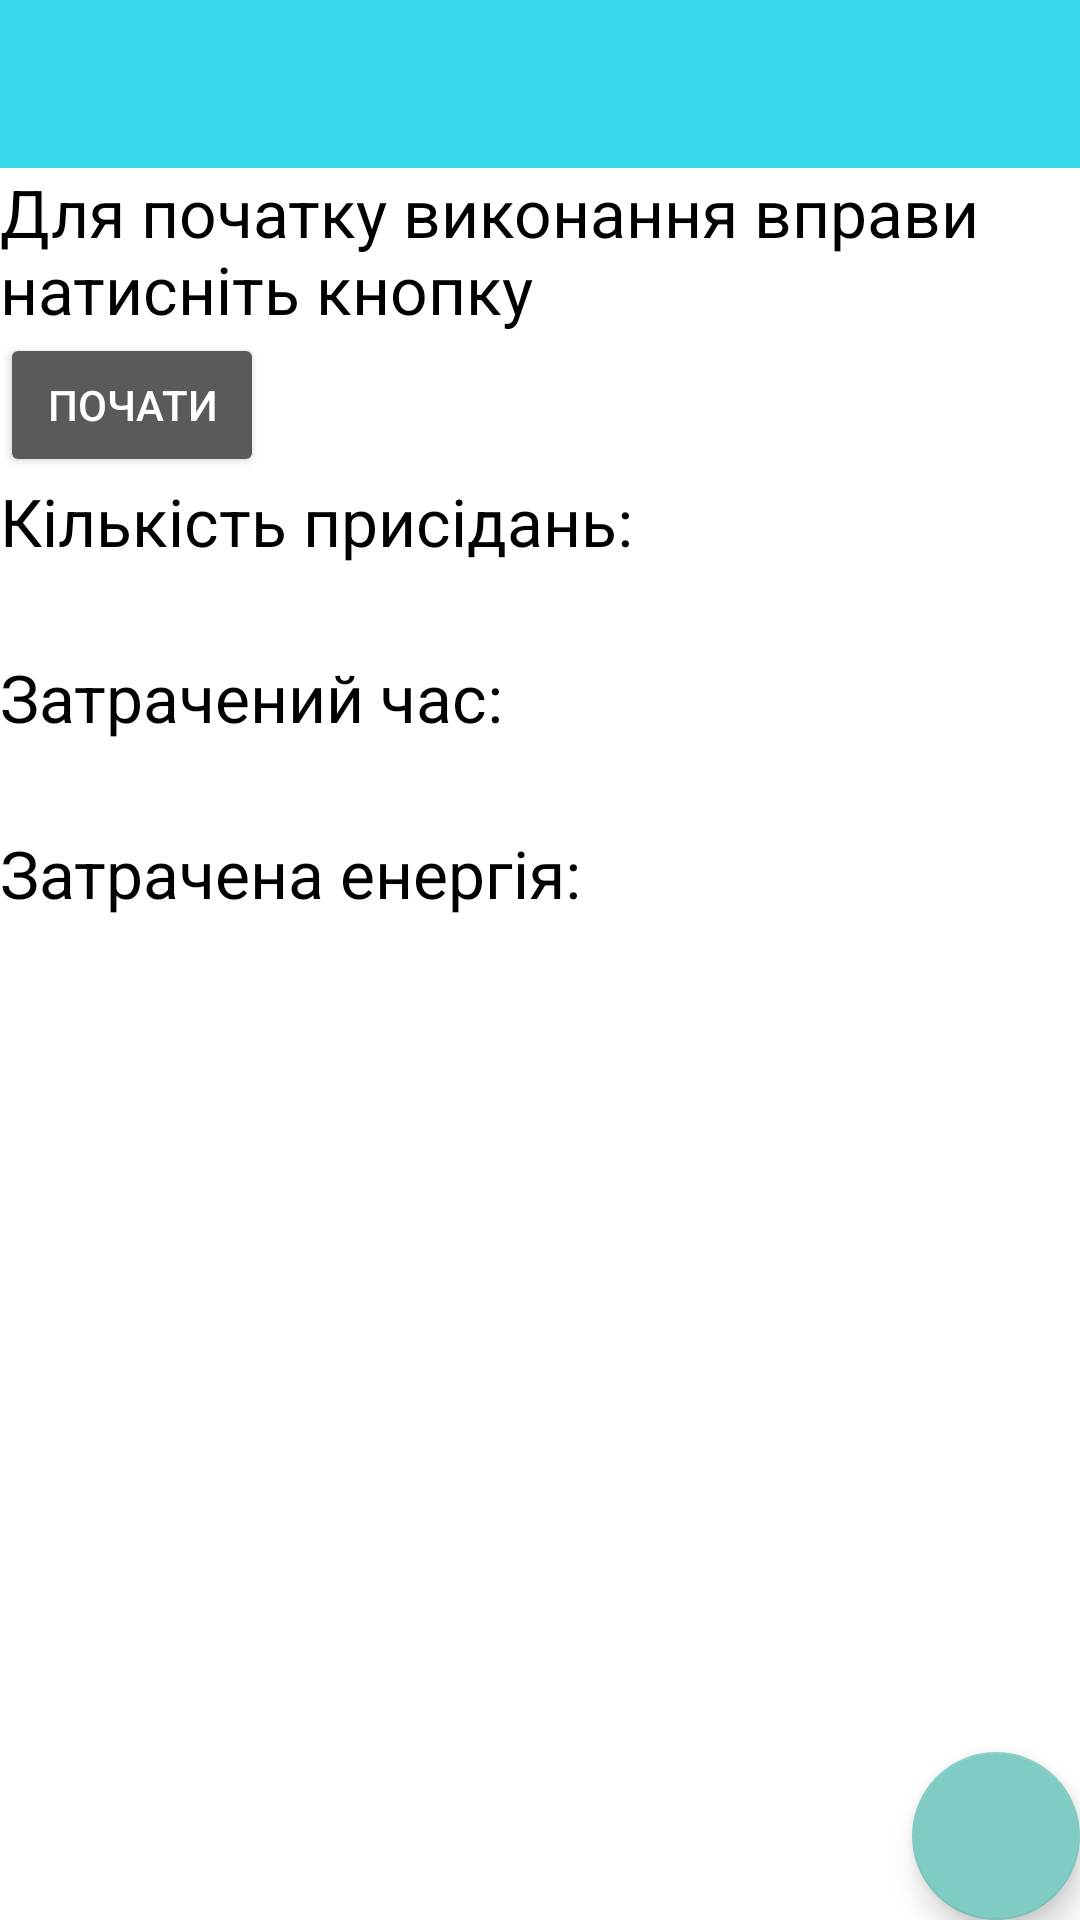

This screen was rendered from an Android layout file. Write that file and the resources it references.
<!-- AndroidManifest.xml: application theme AppTheme -->
<!-- res/layout/choose_1.xml -->
<?xml version="1.0" encoding="utf-8"?>
<RelativeLayout xmlns:android="http://schemas.android.com/apk/res/android"
    android:orientation="vertical"
    android:layout_width="match_parent"
    android:layout_height="match_parent" android:weightSum="1"
    android:background="@color/mainBackground"
    >

    <include android:id="@+id/toolbar"
        layout="@layout/toolbar"/>

    <TextView
        android:layout_width="wrap_content"
        android:layout_height="wrap_content"
        android:textAppearance="?android:attr/textAppearanceLarge"
        android:text="@string/lb_name_1"
        android:id="@+id/textView"
        android:layout_below="@+id/toolbar"
        android:layout_alignParentStart="true"
        android:textColor="@color/black"/>

    <Button
        android:layout_width="wrap_content"
        android:layout_height="wrap_content"
        android:text="@string/bat_sart"
        android:id="@+id/start"
        android:layout_below="@+id/textView"
        android:layout_alignParentStart="true"
        android:onClick="start" />

    <Button
        android:layout_width="wrap_content"
        android:layout_height="wrap_content"
        android:text="@string/bat_stop"
        android:id="@+id/stop"
        android:layout_alignTop="@+id/start"
        android:layout_centerHorizontal="true"
        android:onClick="stop"
        android:visibility="invisible" />

    <TextView
        android:layout_width="wrap_content"
        android:layout_height="wrap_content"
        android:textAppearance="?android:attr/textAppearanceLarge"
        android:text="@string/priss_srt"
        android:id="@+id/pris"
        android:layout_below="@+id/start"
        android:layout_alignParentStart="true"
        android:textColor="@color/black" />

    <TextView
        android:layout_width="wrap_content"
        android:layout_height="wrap_content"
        android:textAppearance="?android:attr/textAppearanceLarge"
        android:id="@+id/lb1"
        android:layout_below="@+id/pris"
        android:layout_alignParentStart="true"
        android:textColor="@color/black"/>

    <TextView
        android:layout_width="wrap_content"
        android:layout_height="wrap_content"
        android:textAppearance="?android:attr/textAppearanceLarge"
        android:text="Затрачений час:"
        android:id="@+id/time"
        android:layout_below="@+id/lb1"
        android:layout_alignParentStart="true"
        android:textColor="@color/black"/>

    <TextView
        android:layout_width="wrap_content"
        android:layout_height="wrap_content"
        android:textAppearance="?android:attr/textAppearanceLarge"
        android:id="@+id/lb2"
        android:layout_below="@+id/time"
        android:layout_alignParentStart="true"
        android:textColor="@color/black"/>

    <TextView
        android:layout_width="wrap_content"
        android:layout_height="wrap_content"
        android:textAppearance="?android:attr/textAppearanceLarge"
        android:text="Затрачена енергія:"
        android:id="@+id/energi"
        android:layout_below="@+id/lb2"
        android:layout_alignParentStart="true"
        android:textColor="@color/black"/>

    <TextView
        android:layout_width="wrap_content"
        android:layout_height="wrap_content"
        android:textAppearance="?android:attr/textAppearanceLarge"
        android:id="@+id/lb3"
        android:layout_below="@+id/energi"
        android:layout_alignParentStart="true"
        android:textColor="@color/black"/>


    <android.support.design.widget.FloatingActionButton
        android:layout_width="wrap_content"
        android:layout_height="wrap_content"
        android:id="@+id/view2"
        android:src="@drawable/exit_to_app"
        android:layout_alignParentBottom="true"
        android:layout_alignParentEnd="true"
        android:onClick="fabClick" />

</RelativeLayout>
<!-- res/layout/toolbar.xml (included above) -->
<?xml version="1.0" encoding="utf-8"?>
<android.support.v7.widget.Toolbar
    xmlns:android="http://schemas.android.com/apk/res/android"
    android:id="@+id/toolbar"
    android:layout_height="wrap_content"
    android:layout_width="match_parent"
    android:background="@color/colorPrimary"
    >

</android.support.v7.widget.Toolbar>
<!-- resources referenced by this layout -->
<resources>
  <color name="black">#000000</color>
  <color name="colorPrimary">#36d8ea</color>
  <color name="mainBackground">#ffffff</color>
  <string name="bat_sart">Почати</string>
  <string name="bat_stop">Закінчити</string>
  <string name="lb_name_1">Для початку виконання вправи натисніть кнопку</string>
  <string name="priss_srt">Кількість присідань:</string>
  <style name="AppTheme" parent="AppTheme.Base" />
  <style name="AppTheme.Base" parent="Theme.AppCompat">
          <item name="colorPrimary">@color/colorPrimary</item>
          <item name="android:colorPrimaryDark">@color/colorPrimaryDark</item>
          <item name="windowActionBar">false</item>
          <item name="windowNoTitle">true</item>
      </style>
  <color name="colorPrimaryDark">#2fbbca</color>
</resources>
